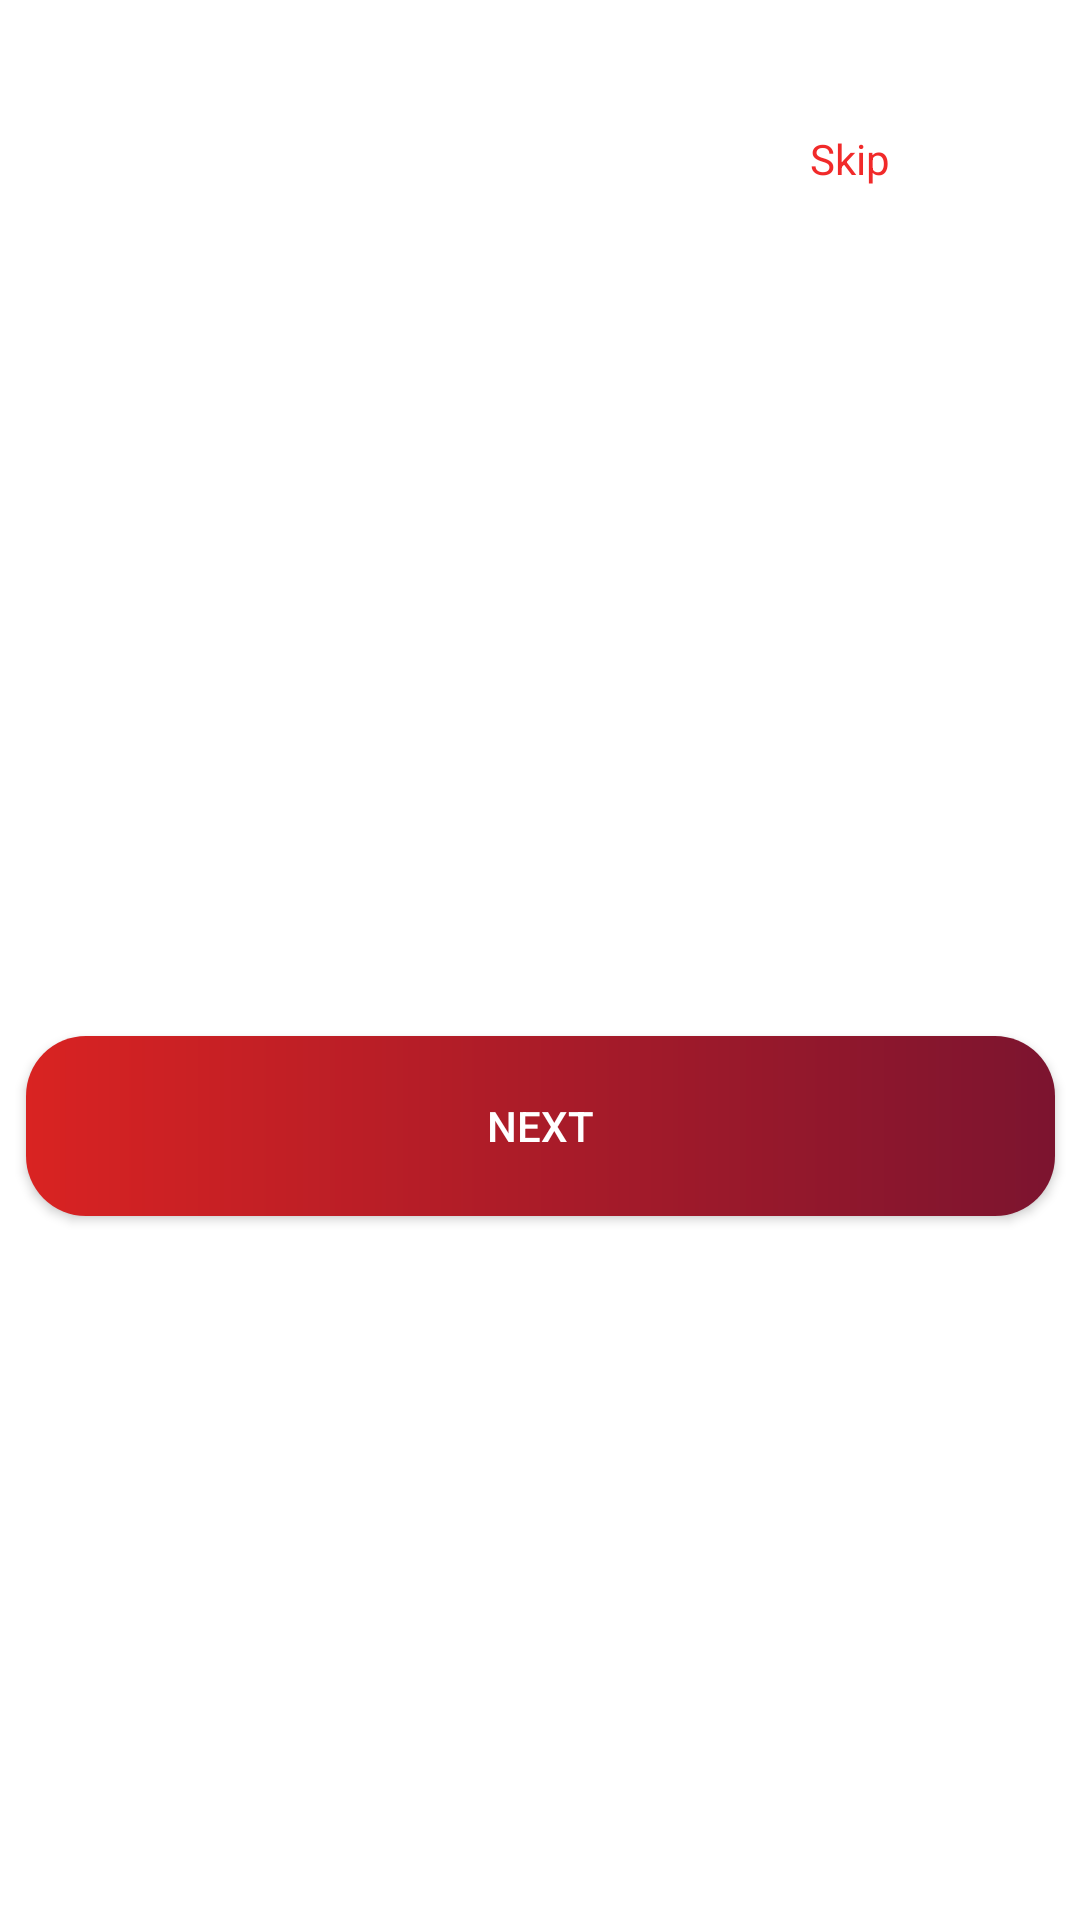

Reconstruct the res/layout file that produces this screen, plus the resources it refers to.
<!-- AndroidManifest.xml: application theme Theme.CarConneted -->
<!-- res/layout/activity_onboarding_splash.xml -->
<?xml version="1.0" encoding="utf-8"?>
<androidx.constraintlayout.widget.ConstraintLayout xmlns:android="http://schemas.android.com/apk/res/android"
    xmlns:app="http://schemas.android.com/apk/res-auto"
    xmlns:tools="http://schemas.android.com/tools"
    android:layout_width="match_parent"
    android:layout_height="match_parent"
    tools:context=".Activities.OnboardingActitvty.Onboarding_Splash">

    <androidx.viewpager2.widget.ViewPager2
        android:id="@+id/onboarding_viewpager"
        android:layout_width="0dp"
        android:layout_height="wrap_content"

        app:layout_constraintEnd_toEndOf="parent"
        app:layout_constraintHorizontal_bias="0.0"
        app:layout_constraintStart_toStartOf="parent"
        app:layout_constraintTop_toTopOf="parent"/>



    <TextView
        android:id="@+id/skip_tv"
        android:layout_width="wrap_content"
        android:layout_height="wrap_content"
        android:text="Skip"

        android:textColor="#F12A2A"
        app:layout_constraintBottom_toBottomOf="parent"
        app:layout_constraintEnd_toEndOf="parent"
        app:layout_constraintHorizontal_bias="0.81"
        app:layout_constraintStart_toStartOf="parent"
        app:layout_constraintTop_toTopOf="parent"
        app:layout_constraintVertical_bias="0.06999999" />

    <LinearLayout
        android:id="@+id/onboarding_indictor_contanier"
        android:layout_width="90dp"
        android:layout_height="10dp"


        android:orientation="horizontal"
        app:layout_constraintBottom_toBottomOf="parent"
        app:layout_constraintEnd_toEndOf="parent"
        app:layout_constraintStart_toStartOf="parent"
        app:layout_constraintTop_toBottomOf="@+id/onboarding_viewpager"
        app:layout_constraintVertical_bias="0.16000003" />

    <androidx.appcompat.widget.AppCompatButton
        android:layout_width="343dp"
        android:layout_height="60dp"
        android:text="Next"
        android:textColor="@color/white"
        android:id="@+id/onboarding_btn"
        android:background="@drawable/red_gradient_btn"
        app:layout_constraintBottom_toBottomOf="parent"
        app:layout_constraintEnd_toEndOf="parent"
        app:layout_constraintStart_toStartOf="parent"
        app:layout_constraintTop_toBottomOf="@+id/onboarding_indictor_contanier" />

</androidx.constraintlayout.widget.ConstraintLayout>
<!-- resources referenced by this layout -->
<resources>
  <!-- drawable red_gradient_btn (drawable) -->
  <?xml version="1.0" encoding="utf-8"?>
  <shape xmlns:android="http://schemas.android.com/apk/res/android"
      android:shape="rectangle"
      >
      <gradient android:startColor="#D92322"
          android:endColor="#7C142F"
          />
      <corners android:radius="20dp"/>
  </shape>
  <style name="Theme.CarConneted" parent="Theme.MaterialComponents.DayNight.NoActionBar">
          
          <item name="colorPrimary">@color/purple_500</item>
          <item name="colorPrimaryVariant">@color/purple_700</item>
          <item name="colorOnPrimary">@color/white</item>
          
          <item name="colorSecondary">@color/teal_200</item>
          <item name="colorSecondaryVariant">@color/teal_700</item>
          <item name="colorOnSecondary">@color/black</item>
          
          <item name="android:statusBarColor" tools:targetApi="l">?attr/colorPrimaryVariant</item>
          
      </style>
  <!-- not gathered from this repository: default colours our renderer supplied (Android Studio template values) -->
  <color name="purple_500">#FF6200EE</color>
  <color name="purple_700">#FF3700B3</color>
  <color name="teal_200">#FF03DAC5</color>
  <color name="teal_700">#FF018786</color>
  <color name="black">#FF000000</color>
  <color name="white">#FFFFFFFF</color>
</resources>
